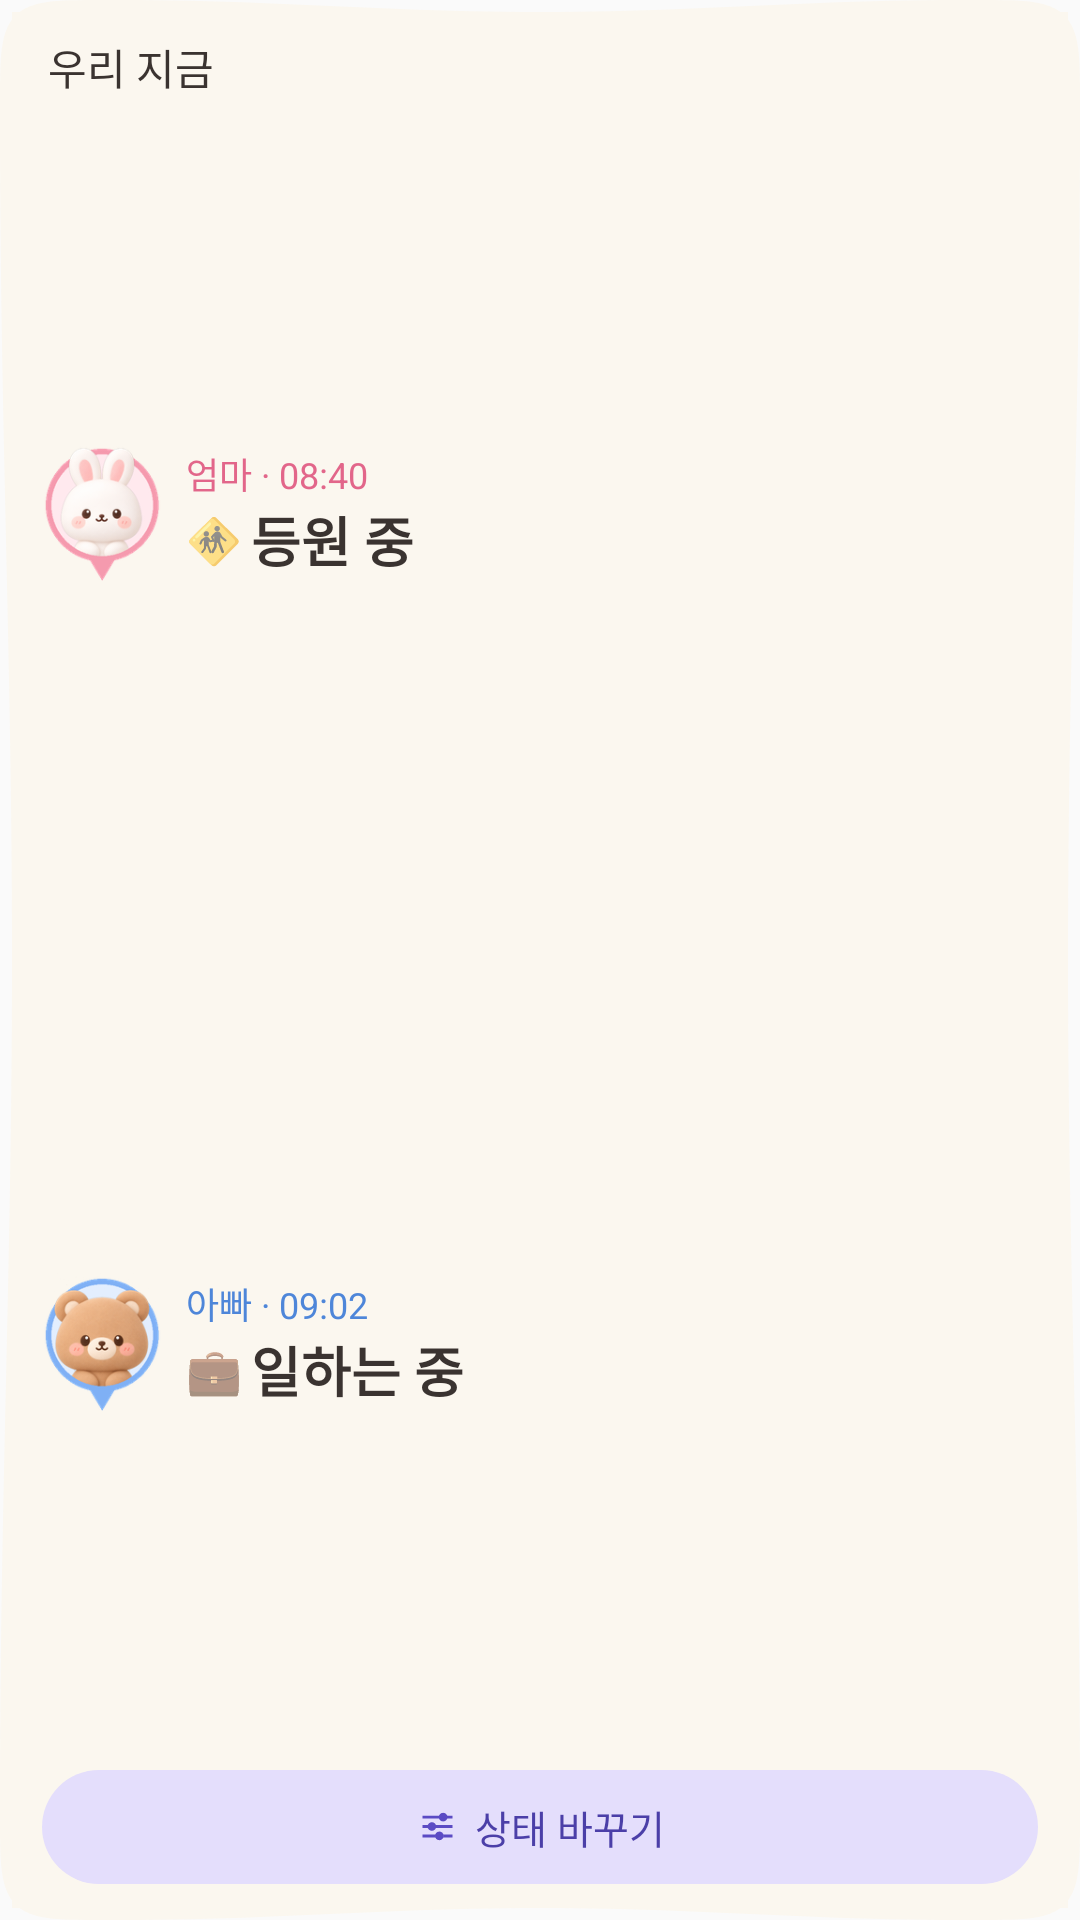

Layout XML and referenced resources for this Android screen:
<!-- AndroidManifest.xml: application theme AppTheme -->
<!-- res/layout/widget_couple_status_small.xml -->
<?xml version="1.0" encoding="utf-8"?>

<LinearLayout xmlns:android="http://schemas.android.com/apk/res/android"
    android:id="@+id/widget_root"
    android:layout_width="match_parent"
    android:layout_height="match_parent"
    android:orientation="vertical"
    android:background="@drawable/widget_bg"
    android:paddingStart="14dp"
    android:paddingEnd="14dp"
    android:paddingTop="12dp"
    android:paddingBottom="12dp">

    <LinearLayout
        android:layout_width="match_parent"
        android:layout_height="wrap_content"
        android:gravity="center_vertical"
        android:orientation="horizontal"
        android:paddingStart="2dp">
        <TextView
            android:layout_width="0dp"
            android:layout_height="wrap_content"
            android:layout_weight="1"
            android:fontFamily="sans-serif-medium"
            android:text="우리 지금"
            android:textColor="@color/widget_ink"
            android:textSize="14sp"
            android:maxLines="1" />
        <TextView
            android:id="@+id/loc_row"
            android:layout_width="wrap_content"
            android:layout_height="wrap_content"
            android:background="@drawable/widget_chip_green"
            android:fontFamily="sans-serif-medium"
            android:maxLines="1"
            android:paddingStart="7dp"
            android:paddingEnd="7dp"
            android:paddingTop="2dp"
            android:paddingBottom="2dp"
            android:text="● 공유 중"
            android:textColor="@color/widget_green_ink"
            android:textSize="10sp"
            android:visibility="gone" />
    </LinearLayout>

    <LinearLayout
        android:id="@+id/row_mom"
        android:layout_width="match_parent"
        android:layout_height="0dp"
        android:layout_weight="1"
        android:gravity="center_vertical"
        android:orientation="horizontal">
        <ImageView
            android:layout_width="40dp"
            android:layout_height="47dp"
            android:scaleType="fitCenter"
            android:src="@drawable/widget_pin_mom" />
        <LinearLayout
            android:layout_width="0dp"
            android:layout_height="wrap_content"
            android:layout_weight="1"
            android:layout_marginStart="8dp"
            android:orientation="vertical">
            <TextView
                android:id="@+id/mom_name"
                android:layout_width="match_parent"
                android:layout_height="wrap_content"
                android:text="엄마 · 08:40"
                android:textColor="@color/widget_mom"
                android:textSize="12sp"
                android:maxLines="1"
                android:ellipsize="end" />
            <LinearLayout
                android:layout_width="match_parent"
                android:layout_height="wrap_content"
                android:gravity="center_vertical"
                android:orientation="horizontal">
                <TextView
                    android:id="@+id/mom_icon"
                    android:layout_width="wrap_content"
                    android:layout_height="wrap_content"
                    android:layout_marginEnd="3dp"
                    android:text="🚸"
                    android:textSize="15sp" />
                <TextView
                    android:id="@+id/mom_status"
                    android:layout_width="0dp"
                    android:layout_height="wrap_content"
                    android:layout_weight="1"
                    android:text="등원 중"
                    android:textColor="@color/widget_ink"
                    android:textSize="18sp"
                    android:textStyle="bold"
                    android:maxLines="1"
                    android:ellipsize="end" />
            </LinearLayout>
        </LinearLayout>
    </LinearLayout>

    <LinearLayout
        android:id="@+id/row_dad"
        android:layout_width="match_parent"
        android:layout_height="0dp"
        android:layout_weight="1"
        android:gravity="center_vertical"
        android:orientation="horizontal">
        <ImageView
            android:layout_width="40dp"
            android:layout_height="47dp"
            android:scaleType="fitCenter"
            android:src="@drawable/widget_pin_dad" />
        <LinearLayout
            android:layout_width="0dp"
            android:layout_height="wrap_content"
            android:layout_weight="1"
            android:layout_marginStart="8dp"
            android:orientation="vertical">
            <TextView
                android:id="@+id/dad_name"
                android:layout_width="match_parent"
                android:layout_height="wrap_content"
                android:text="아빠 · 09:02"
                android:textColor="@color/widget_dad"
                android:textSize="12sp"
                android:maxLines="1"
                android:ellipsize="end" />
            <LinearLayout
                android:layout_width="match_parent"
                android:layout_height="wrap_content"
                android:gravity="center_vertical"
                android:orientation="horizontal">
                <TextView
                    android:id="@+id/dad_icon"
                    android:layout_width="wrap_content"
                    android:layout_height="wrap_content"
                    android:layout_marginEnd="3dp"
                    android:text="💼"
                    android:textSize="15sp" />
                <TextView
                    android:id="@+id/dad_status"
                    android:layout_width="0dp"
                    android:layout_height="wrap_content"
                    android:layout_weight="1"
                    android:text="일하는 중"
                    android:textColor="@color/widget_ink"
                    android:textSize="18sp"
                    android:textStyle="bold"
                    android:maxLines="1"
                    android:ellipsize="end" />
            </LinearLayout>
        </LinearLayout>
    </LinearLayout>

    <LinearLayout
        android:id="@+id/btn_change"
        android:layout_width="match_parent"
        android:layout_height="38dp"
        android:layout_marginTop="4dp"
        android:background="@drawable/widget_btn_lav"
        android:gravity="center"
        android:orientation="horizontal">
        <ImageView
            android:layout_width="15dp"
            android:layout_height="15dp"
            android:src="@drawable/widget_ic_sliders" />
        <TextView
            android:layout_width="wrap_content"
            android:layout_height="wrap_content"
            android:layout_marginStart="5dp"
            android:fontFamily="sans-serif-medium"
            android:text="상태 바꾸기"
            android:textColor="@color/widget_lav_ink"
            android:textSize="13sp"
            android:maxLines="1" />
    </LinearLayout>
</LinearLayout>
<!-- resources referenced by this layout -->
<resources>
  <color name="widget_dad">#4E86D9</color>
  <color name="widget_green_ink">#2F8A4E</color>
  <color name="widget_ink">#3A3330</color>
  <color name="widget_lav_ink">#4B3FA8</color>
  <color name="widget_mom">#E2668A</color>
  <!-- drawable widget_btn_lav (drawable) -->
  <?xml version="1.0" encoding="utf-8"?>
  
  <shape xmlns:android="http://schemas.android.com/apk/res/android" android:shape="rectangle">
      <solid android:color="@color/widget_btn_lav" />
      <corners android:radius="100dp" />
  </shape>
  <!-- drawable widget_chip_green (drawable) -->
  <?xml version="1.0" encoding="utf-8"?>
  
  <shape xmlns:android="http://schemas.android.com/apk/res/android" android:shape="rectangle">
      <solid android:color="@color/widget_chip_green" />
      <corners android:radius="100dp" />
  </shape>
  <!-- drawable widget_ic_sliders (drawable) -->
  <?xml version="1.0" encoding="utf-8"?>
  
  <vector xmlns:android="http://schemas.android.com/apk/res/android"
      android:width="24dp" android:height="24dp" android:viewportWidth="24" android:viewportHeight="24">
      <path android:fillColor="#FF5B4BC4" android:pathData="M4,6.2h9v1.6H4z M17,6.2h3v1.6h-3z M4,11.2h3v1.6H4z M11,11.2h9v1.6h-9z M4,16.2h7v1.6H4z M15,16.2h5v1.6h-5z" />
      <path android:fillColor="#FF5B4BC4" android:pathData="M15,7 m-2.3,0 a2.3,2.3 0 1,0 4.6,0 a2.3,2.3 0 1,0 -4.6,0 Z" />
      <path android:fillColor="#FF5B4BC4" android:pathData="M9,12 m-2.3,0 a2.3,2.3 0 1,0 4.6,0 a2.3,2.3 0 1,0 -4.6,0 Z" />
      <path android:fillColor="#FF5B4BC4" android:pathData="M13,17 m-2.3,0 a2.3,2.3 0 1,0 4.6,0 a2.3,2.3 0 1,0 -4.6,0 Z" />
  </vector>
  <!-- drawable widget_pin_dad (drawable) -->
  <?xml version="1.0" encoding="utf-8"?>
  
  <vector xmlns:android="http://schemas.android.com/apk/res/android"
      android:width="64dp" android:height="74dp" android:viewportWidth="64" android:viewportHeight="74">
      <path android:fillColor="#7FB0F5" android:pathData="M32,2 a28,28 0 1,1 -0.01,0 Z M24,55 L40,55 L32,70 Z" />
      <path android:fillColor="#E3EEFE" android:pathData="M32,30 m-25,0 a25,25 0 1,0 50,0 a25,25 0 1,0 -50,0 Z" />
      <group>
          <clip-path android:pathData="M32,30 m-25,0 a25,25 0 1,0 50,0 a25,25 0 1,0 -50,0 Z" />
          <path android:fillColor="#8DB7F2" android:pathData="M10,62 C12,46 22,42 32,42 C42,42 52,46 54,62 Z" />
          <path android:fillColor="#F6C9A8" android:pathData="M28,38 L36,38 L36,44 C34,46 30,46 28,44 Z" />
          <path android:fillColor="#3A2C26" android:pathData="M18,31 C17,20 23,15 32,15 C41,15 47,20 46,31 Z" />
          <path android:fillColor="#FFE3CC" android:pathData="M32,31 m-12.5,0 a12.5,12.5 0 1,0 25.0,0 a12.5,12.5 0 1,0 -25.0,0 Z" />
          <path android:fillColor="#3A2C26" android:pathData="M19.5,28 C20,21 25,18 32,18 C39,18 44,21 44.5,27 C41,24 37,23 33,23.5 C29,24 25,24 22,22.5 C21,24 20,26 19.5,28 Z" />
          <path android:fillColor="#3B2A22" android:pathData="M27,31.5 m-1.5,0 a1.5,1.5 0 1,0 3.0,0 a1.5,1.5 0 1,0 -3.0,0 Z" />
          <path android:fillColor="#3B2A22" android:pathData="M37,31.5 m-1.5,0 a1.5,1.5 0 1,0 3.0,0 a1.5,1.5 0 1,0 -3.0,0 Z" />
          <path android:fillColor="#FFB3B8" android:pathData="M24.5,35.5 m-2.2,0 a2.2,2.2 0 1,0 4.4,0 a2.2,2.2 0 1,0 -4.4,0 Z" android:fillAlpha="0.8" />
          <path android:fillColor="#FFB3B8" android:pathData="M39.5,35.5 m-2.2,0 a2.2,2.2 0 1,0 4.4,0 a2.2,2.2 0 1,0 -4.4,0 Z" android:fillAlpha="0.8" />
          <path android:fillColor="#C8665F" android:pathData="M29,36.5 C30.5,38.5 33.5,38.5 35,36.5 C33.5,37.3 30.5,37.3 29,36.5 Z" />
      </group>
  </vector>
  <style name="AppTheme" parent="Theme.AppCompat.Light.DarkActionBar">
          
          <item name="colorPrimary">@color/colorPrimary</item>
          <item name="colorPrimaryDark">@color/colorPrimaryDark</item>
          <item name="colorAccent">@color/colorAccent</item>
      </style>
  <color name="widget_btn_lav">#E4DEFC</color>
  <color name="widget_chip_green">#E2F3E6</color>
  <!-- not gathered from this repository: default colours our renderer supplied (Android Studio template values) -->
  <color name="colorPrimary">#FF6200EE</color>
  <color name="colorPrimaryDark">#FF3700B3</color>
  <color name="colorAccent">#FF03DAC5</color>
</resources>
